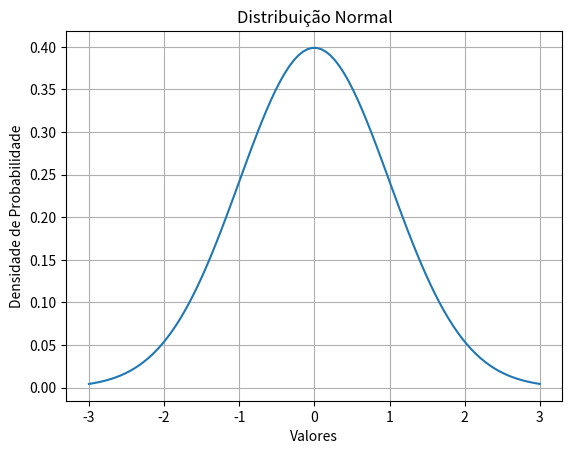

Python code for this plot:
# %%
import numpy as np
import matplotlib.pyplot as plt

# %%
# Gerar dados para a distribuição normal
mu = 0  # média
sigma = 1  # desvio padrão
x = np.linspace(mu - 3*sigma, mu + 3*sigma, 100)  # valores para o eixo x
y = 1/(sigma * np.sqrt(2 * np.pi)) * np.exp(-0.5 * ((x - mu) / sigma) ** 2)  # densidade de probabilidade

# Plotar a distribuição normal
plt.plot(x, y)
plt.title('Distribuição Normal')
plt.xlabel('Valores')
plt.ylabel('Densidade de Probabilidade')
plt.grid(True)
plt.show()